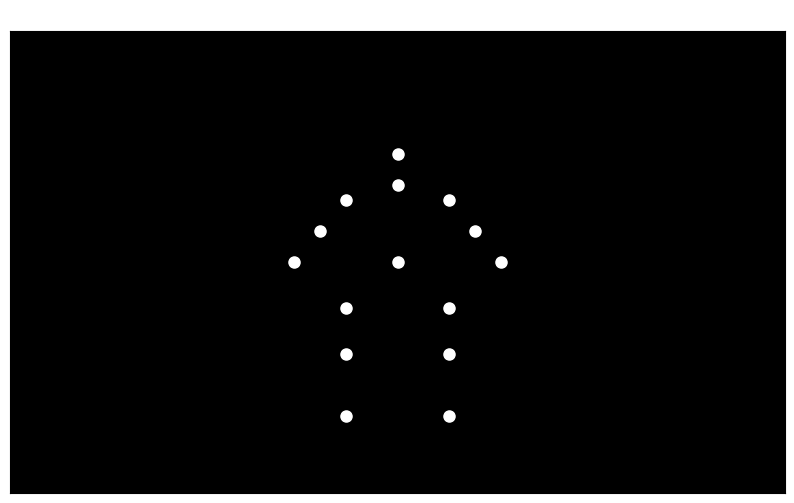

Write the Python code that produced this figure.

import numpy as np
import matplotlib.pyplot as plt
import matplotlib.animation as animation
from matplotlib import patches

# Set up the figure and axis
fig, ax = plt.subplots(figsize=(10, 6))
ax.set_xlim(-1.5, 1.5)
ax.set_ylim(-0.5, 2.5)
ax.set_facecolor('black')
ax.set_facecolor('black')
ax.set_xticks([])
ax.set_yticks([])

# Number of point-lights
num_points = 15

# Initialize point-lights
points, = ax.plot([], [], 'wo', markersize=8)

# Define key points for the jumping motion (simplified)
# Each point represents a joint or key body part (head, shoulders, elbows, hands, hips, knees, feet)
# The motion will interpolate between these key frames

# Key frames for the jumping motion (positions at different phases)
# Each key frame is a list of (x, y) coordinates for the 15 points
key_frames = [
    # Start: standing
    [
        (0.0, 1.7),    # head
        (0.0, 1.5),    # neck
        (-0.2, 1.4), (0.2, 1.4),  # shoulders
        (-0.3, 1.2), (0.3, 1.2),  # elbows
        (-0.4, 1.0), (0.4, 1.0),  # hands
        (0.0, 1.0),    # torso mid
        (-0.2, 0.7), (0.2, 0.7),  # hips
        (-0.2, 0.4), (0.2, 0.4),  # knees
        (-0.2, 0.0), (0.2, 0.0)   # feet
    ],
    # Crouch before jump
    [
        (0.0, 1.6),
        (0.0, 1.4),
        (-0.2, 1.3), (0.2, 1.3),
        (-0.3, 1.1), (0.3, 1.1),
        (-0.4, 0.9), (0.4, 0.9),
        (0.0, 0.8),
        (-0.2, 0.6), (0.2, 0.6),
        (-0.2, 0.3), (0.2, 0.3),
        (-0.2, 0.0), (0.2, 0.0)
    ],
    # Mid-jump (apex)
    [
        (0.0, 2.2),
        (0.0, 2.0),
        (-0.2, 1.9), (0.2, 1.9),
        (-0.3, 1.7), (0.3, 1.7),
        (-0.4, 1.5), (0.4, 1.5),
        (0.0, 1.4),
        (-0.2, 1.2), (0.2, 1.2),
        (-0.2, 1.0), (0.2, 1.0),
        (-0.2, 0.8), (0.2, 0.8)
    ],
    # Landing (back to crouch)
    [
        (0.0, 1.6),
        (0.0, 1.4),
        (-0.2, 1.3), (0.2, 1.3),
        (-0.3, 1.1), (0.3, 1.1),
        (-0.4, 0.9), (0.4, 0.9),
        (0.0, 0.8),
        (-0.2, 0.6), (0.2, 0.6),
        (-0.2, 0.3), (0.2, 0.3),
        (-0.2, 0.0), (0.2, 0.0)
    ],
    # Back to standing
    [
        (0.0, 1.7),
        (0.0, 1.5),
        (-0.2, 1.4), (0.2, 1.4),
        (-0.3, 1.2), (0.3, 1.2),
        (-0.4, 1.0), (0.4, 1.0),
        (0.0, 1.0),
        (-0.2, 0.7), (0.2, 0.7),
        (-0.2, 0.4), (0.2, 0.4),
        (-0.2, 0.0), (0.2, 0.0)
    ]
]

# Interpolate between key frames for smooth animation
def interpolate_frames(frame_idx, total_frames):
    num_key_frames = len(key_frames)
    frames_per_key = total_frames // (num_key_frames - 1)
    key_idx = frame_idx // frames_per_key
    t = (frame_idx % frames_per_key) / frames_per_key
    
    if key_idx >= num_key_frames - 1:
        return key_frames[-1]
    
    prev_frame = key_frames[key_idx]
    next_frame = key_frames[key_idx + 1]
    
    interpolated = []
    for (x1, y1), (x2, y2) in zip(prev_frame, next_frame):
        x = x1 + t * (x2 - x1)
        y = y1 + t * (y2 - y1)
        interpolated.append((x, y))
    
    return interpolated

# Total frames for the animation
total_frames = 100

# Animation update function
def update(frame):
    current_frame = interpolate_frames(frame, total_frames)
    x_data = [p[0] for p in current_frame]
    y_data = [p[1] for p in current_frame]
    points.set_data(x_data, y_data)
    return points,

# Create the animation
ani = animation.FuncAnimation(fig, update, frames=total_frames, interval=50, blit=True)

plt.title('Point-Light Jumping Animation', color='white')
plt.show()
